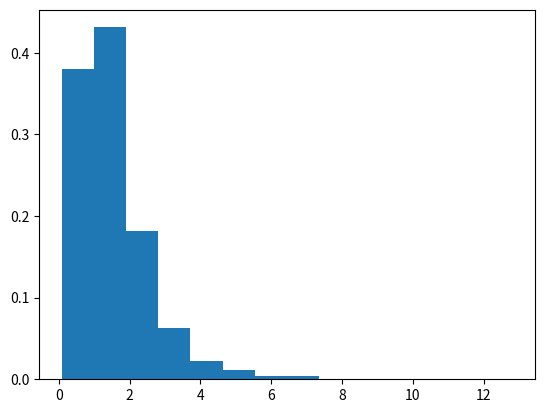

Write the Python code that produced this figure.
# import numpy
import numpy as np
import matplotlib.pyplot as plt

# Using noncentral_f() method
gfg = np.random.noncentral_f(10.23, 12.13, 3, 10000)

count, bins, ignored = plt.hist(gfg, 14, density = True)
plt.show()
